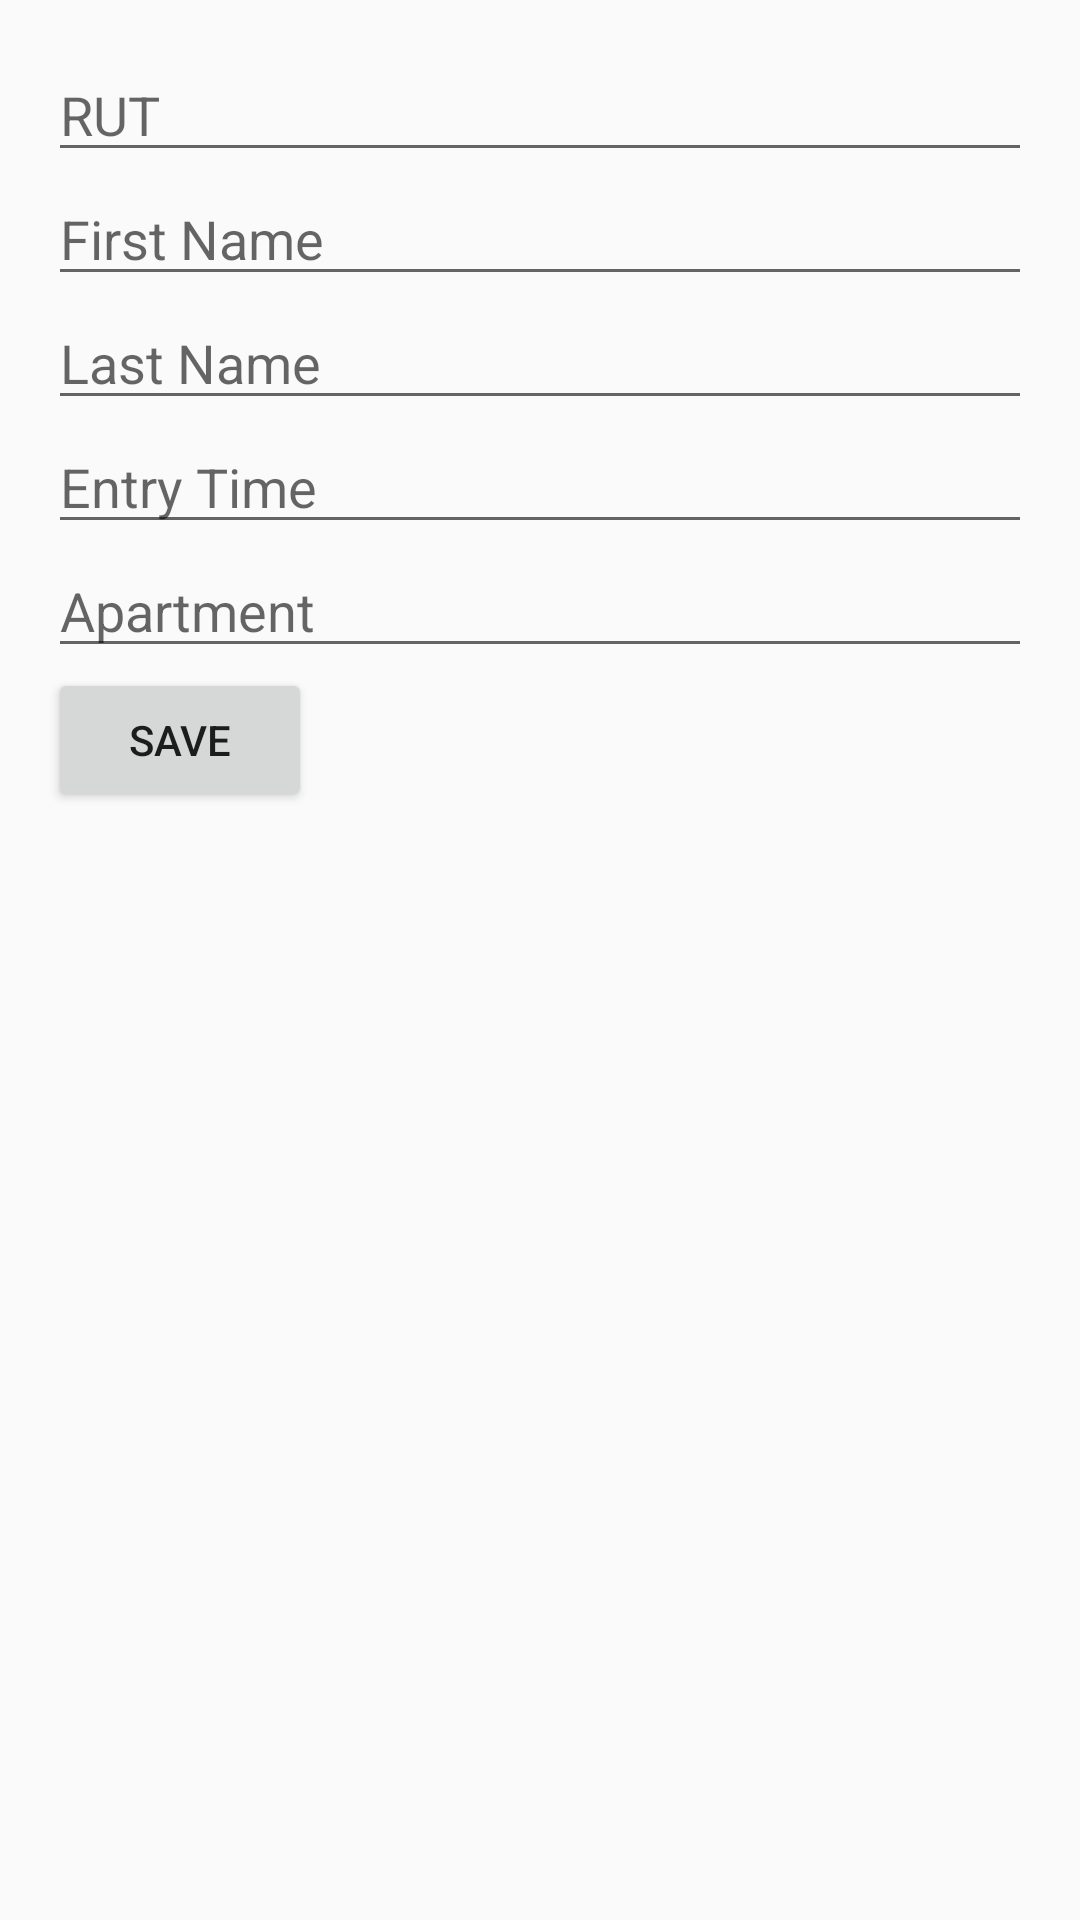

Android layout source for this screen:
<!-- AndroidManifest.xml: application theme Theme.Mjosevl_20240505 -->
<!-- res/layout/activity_add_visitor.xml -->
<?xml version="1.0" encoding="utf-8"?>
<LinearLayout xmlns:android="http://schemas.android.com/apk/res/android"
    android:layout_width="match_parent"
    android:layout_height="match_parent"
    android:orientation="vertical"
    android:padding="16dp">

    <EditText
        android:id="@+id/editTextRut"
        android:layout_width="match_parent"
        android:layout_height="wrap_content"
        android:hint="RUT"/>

    <EditText
        android:id="@+id/editTextFirstName"
        android:layout_width="match_parent"
        android:layout_height="wrap_content"
        android:hint="First Name"/>

    <EditText
        android:id="@+id/editTextLastName"
        android:layout_width="match_parent"
        android:layout_height="wrap_content"
        android:hint="Last Name"/>

    <EditText
        android:id="@+id/editTextEntryTime"
        android:layout_width="match_parent"
        android:layout_height="wrap_content"
        android:hint="Entry Time"/>

    <EditText
        android:id="@+id/editTextApartment"
        android:layout_width="match_parent"
        android:layout_height="wrap_content"
        android:hint="Apartment"/>

    <Button
        android:id="@+id/buttonSave"
        android:layout_width="wrap_content"
        android:layout_height="wrap_content"
        android:text="Save"/>
</LinearLayout>
<!-- resources referenced by this layout -->
<resources>
  <style name="Theme.Mjosevl_20240505" parent="Theme.AppCompat.Light.NoActionBar">
  
          <item name="colorPrimary">@color/primary</item>
          <item name="colorPrimaryDark">@color/primary_dark</item>
          <item name="colorAccent">@color/accent</item>
      </style>
  <color name="primary">#6200EE</color>
  <color name="primary_dark">#3700B3</color>
  <color name="accent">#03DAC5</color>
</resources>
